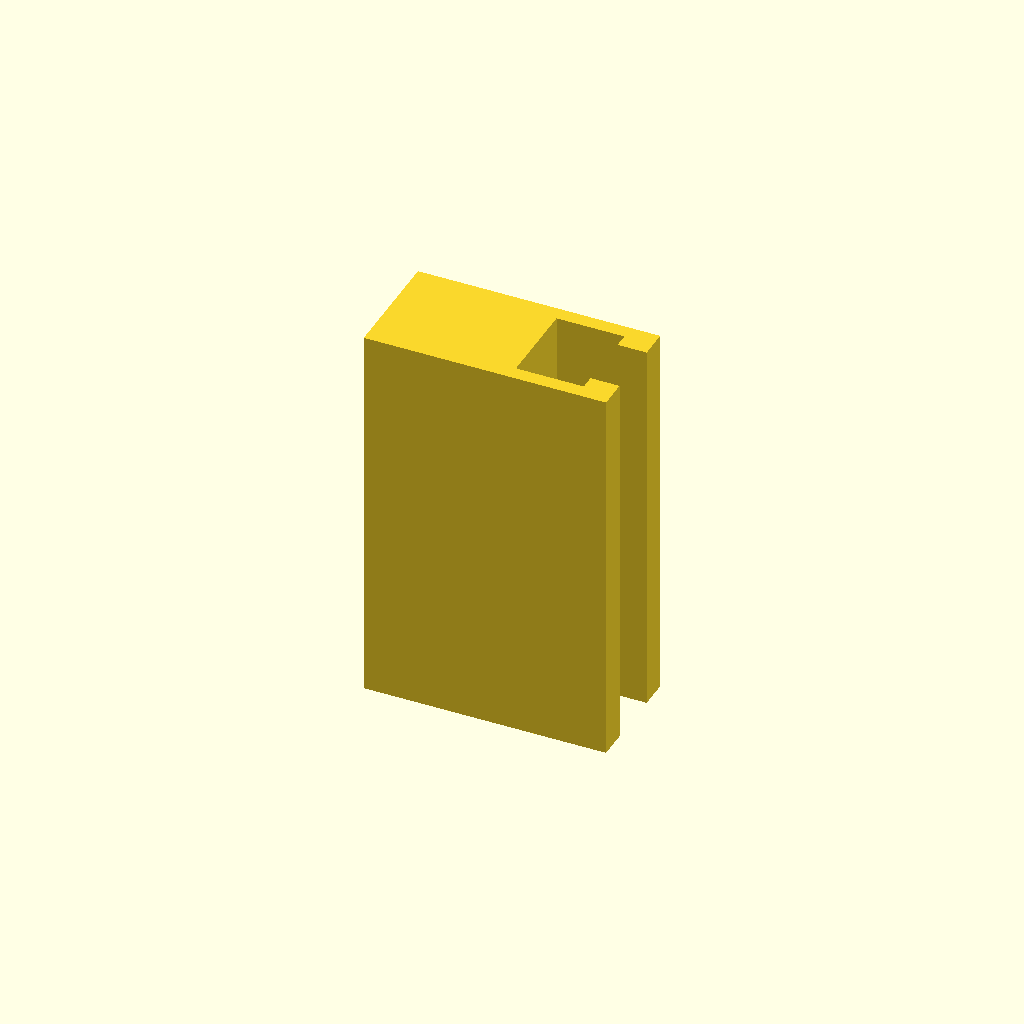
Cell 1 — every parameter at its default value.
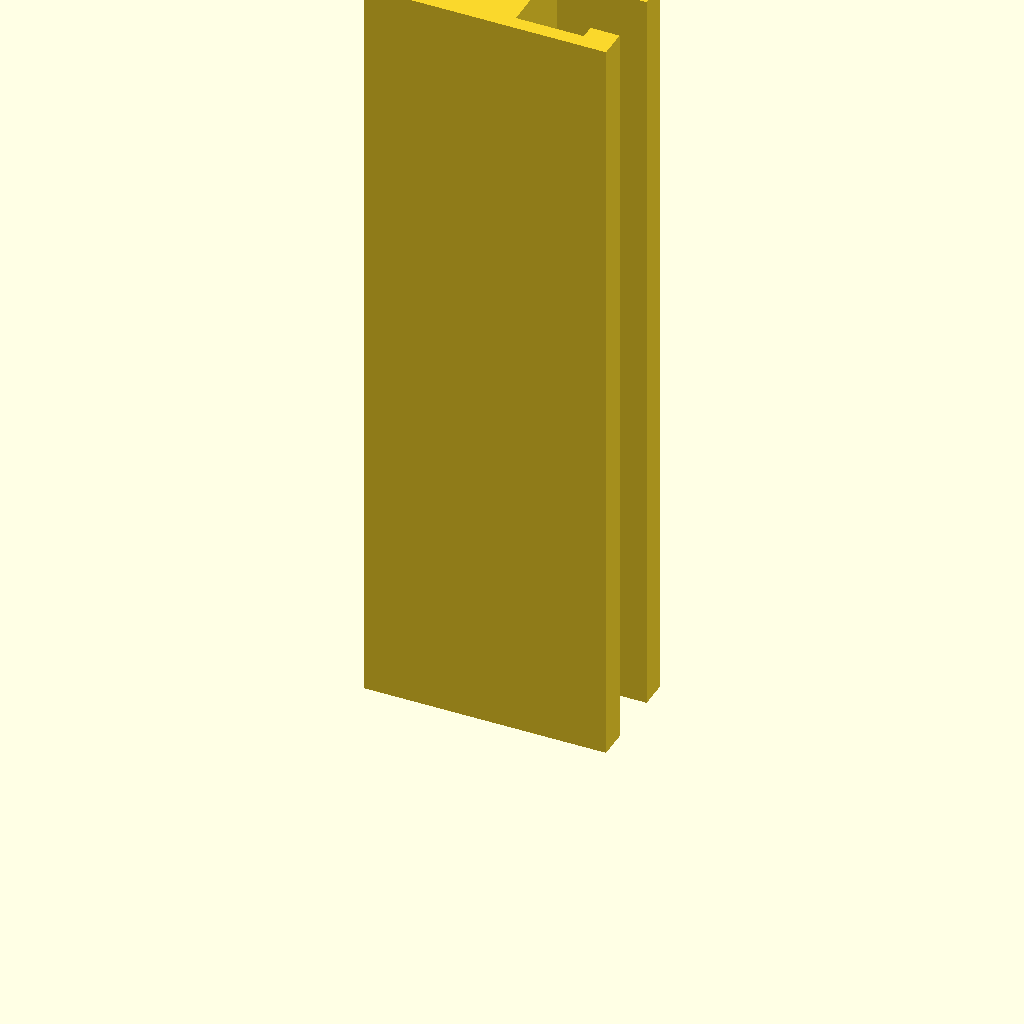
Cell 2: the same model with profile_height = 160.
One fixed orthographic camera (rotation 55°, 0°, 25°; colour scheme Cornfield) for every cell.
The OpenSCAD source (optional_data/data/sketch1/tslots/part_0042.scad):
$fn = 32;

// ----------------------------------------------------------------------
// T-slot rail: 50 x 24 mm section, 80 mm long
// ----------------------------------------------------------------------

// --- parameters (mm) ---
profile_height = 80;      // extrusion height
profile_points = 12;      // points of the closed outline

profile = [[0, 0], [50, 0], [50, 6], [44, 6], [44, 3], [30, 3], [30, 21], [44, 21], [44, 18], [50, 18], [50, 24], [0, 24]];  // single closed polygon, 12 points, counter clockwise

// --- the one profile operation ---
linear_extrude(height = profile_height) polygon(points = profile);
Parameter table extracted from the source (name, type, default, range or options):
profile_height: number, default 80
profile_points: number, default 12
